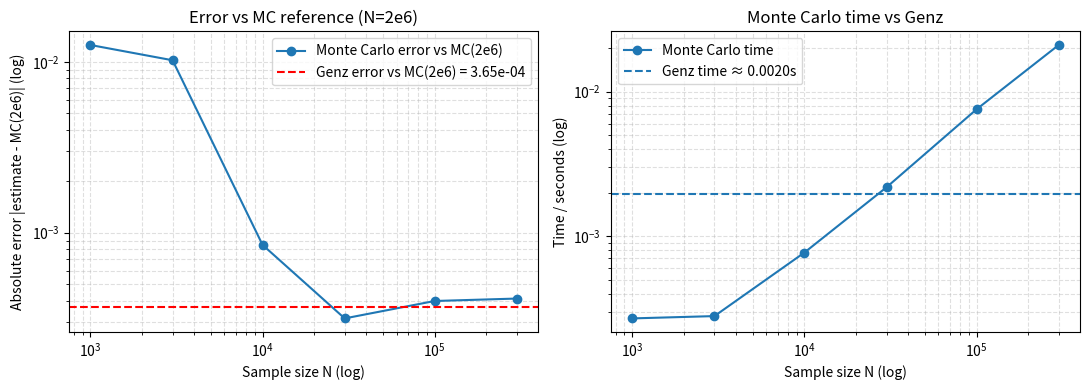

Recreate this plot in Python.
import numpy as np
import time
import matplotlib.pyplot as plt
from scipy.stats import multivariate_normal  # use this

# -------------------------
# 1. Define a 3D Gaussian and the probability to compute
#    Target: p = P(X1>0, X2>0, X3>0)
# -------------------------
mean = np.array([0.2, -0.1, 0.3])
cov = np.array([
    [1.0, 0.5, 0.3],
    [0.5, 1.0, 0.4],
    [0.3, 0.4, 1.0]
])

lower = np.array([0.0, 0.0, 0.0])
upper = np.array([np.inf, np.inf, np.inf])

# -------------------------
# 2. Compute MC reference with N=2e6
# -------------------------
N_ref = int(2e6)
print(f"Computing MC reference with N={N_ref}...")
t0 = time.perf_counter()
samples_ref = np.random.multivariate_normal(mean, cov, size=N_ref)
hits_ref = np.all(samples_ref > 0.0, axis=1)
p_mc_ref = hits_ref.mean()
t_mc_ref = time.perf_counter() - t0
print(f"MC reference (N={N_ref}): p = {p_mc_ref:.8f}, time {t_mc_ref:.3f}s")

# -------------------------
# 3. Compute Genz estimate
# -------------------------
t0 = time.perf_counter()
dist_neg = multivariate_normal(mean=-mean, cov=cov)
p_genz = dist_neg.cdf(np.zeros(3))   # = P(-X1<=0, -X2<=0, -X3<=0) = P(X>0)
t_genz = time.perf_counter() - t0
genz_error = abs(p_genz - p_mc_ref)
print(f"Genz estimate: p = {p_genz:.8f}, error vs MC_ref = {genz_error:.8e}, time {t_genz*1000:.3f} ms")

# -------------------------
# 4. Monte Carlo estimation for different sample sizes
# -------------------------
N_list = [10**3, 3*10**3, 10**4, 3*10**4, 10**5, 3*10**5]
mc_errors = []
mc_times = []
mc_estimates = []

for N in N_list:
    t0 = time.perf_counter()
    samples = np.random.multivariate_normal(mean, cov, size=N)
    hits = np.all(samples > 0.0, axis=1)
    p_mc = hits.mean()
    t_mc = time.perf_counter() - t0

    mc_errors.append(abs(p_mc - p_mc_ref))
    mc_times.append(t_mc)
    mc_estimates.append(p_mc)

    print(f"N={N:7d}, MC estimate={p_mc:.6f}, error vs MC_ref={abs(p_mc-p_mc_ref):.6e}, time={t_mc:.3f}s")

# -------------------------
# 5. Plot: error vs N, time vs N, and mark Genz time
# -------------------------
fig, axes = plt.subplots(1, 2, figsize=(11, 4))

# (a) Error vs sample size (compared to MC reference N=2e6)
ax = axes[0]
ax.loglog(N_list, mc_errors, marker="o", label="Monte Carlo error vs MC(2e6)")
# Add Genz error as a horizontal line
ax.axhline(genz_error, linestyle="--", color="red", label=f"Genz error vs MC(2e6) = {genz_error:.2e}")
ax.set_xlabel("Sample size N (log)")
ax.set_ylabel("Absolute error |estimate - MC(2e6)| (log)")
ax.set_title("Error vs MC reference (N=2e6)")
ax.grid(True, which="both", ls="--", alpha=0.4)
ax.legend()

# (b) Time vs sample size, and plot Genz time
ax = axes[1]
ax.loglog(N_list, mc_times, marker="o", label="Monte Carlo time")
ax.axhline(t_genz, linestyle="--", label=f"Genz time ≈ {t_genz:.4f}s")
ax.set_xlabel("Sample size N (log)")
ax.set_ylabel("Time / seconds (log)")
ax.set_title("Monte Carlo time vs Genz")
ax.grid(True, which="both", ls="--", alpha=0.4)
ax.legend()

plt.tight_layout()
plt.show()
